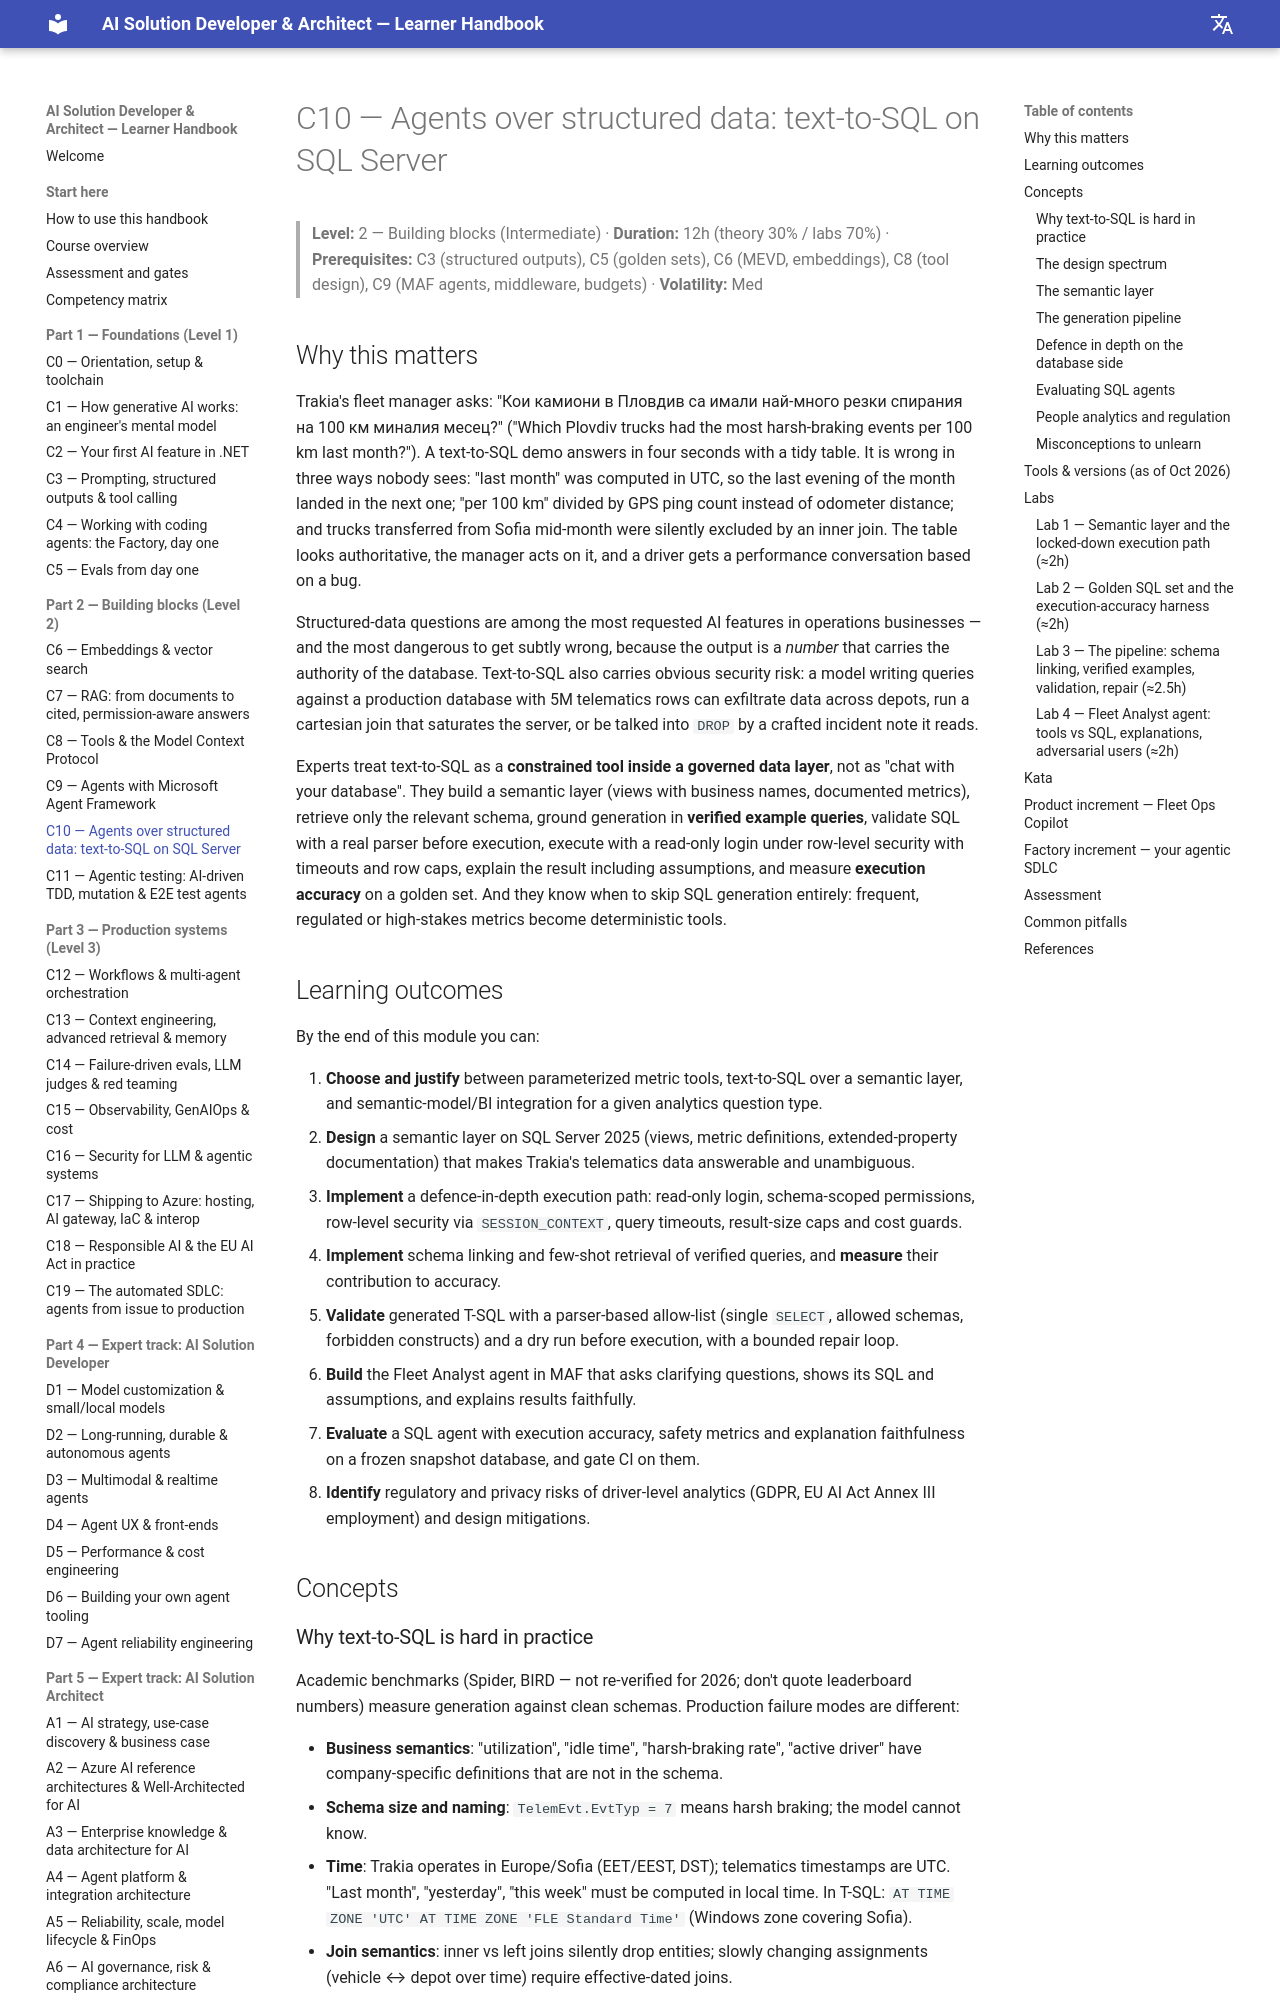

repository: delkov2007/ai-course-handbook · page: part-2-building-blocks/c10-agents-over-structured-data-text-to-sql-on-sql-server/index.html · generator: mkdocs

# C10 — Agents over structured data: text-to-SQL on SQL Server

> **Level:** 2 — Building blocks (Intermediate) · **Duration:** 12h (theory 30% / labs 70%) · **Prerequisites:** C3 (structured outputs), C5 (golden sets), C6 (MEVD, embeddings), C8 (tool design), C9 (MAF agents, middleware, budgets) · **Volatility:** Med

## Why this matters

Trakia's fleet manager asks: "Кои камиони в Пловдив са имали най-много резки спирания на 100 км миналия месец?" ("Which Plovdiv trucks had the most harsh-braking events per 100 km last month?"). A text-to-SQL demo answers in four seconds with a tidy table. It is wrong in three ways nobody sees: "last month" was computed in UTC, so the last evening of the month landed in the next one; "per 100 km" divided by GPS ping count instead of odometer distance; and trucks transferred from Sofia mid-month were silently excluded by an inner join. The table looks authoritative, the manager acts on it, and a driver gets a performance conversation based on a bug.

Structured-data questions are among the most requested AI features in operations businesses — and the most dangerous to get subtly wrong, because the output is a *number* that carries the authority of the database. Text-to-SQL also carries obvious security risk: a model writing queries against a production database with 5M telematics rows can exfiltrate data across depots, run a cartesian join that saturates the server, or be talked into `DROP` by a crafted incident note it reads.

Experts treat text-to-SQL as a **constrained tool inside a governed data layer**, not as "chat with your database". They build a semantic layer (views with business names, documented metrics), retrieve only the relevant schema, ground generation in **verified example queries**, validate SQL with a real parser before execution, execute with a read-only login under row-level security with timeouts and row caps, explain the result including assumptions, and measure **execution accuracy** on a golden set. And they know when to skip SQL generation entirely: frequent, regulated or high-stakes metrics become deterministic tools.

## Learning outcomes

By the end of this module you can:

1. **Choose and justify** between parameterized metric tools, text-to-SQL over a semantic layer, and semantic-model/BI integration for a given analytics question type.
2. **Design** a semantic layer on SQL Server 2025 (views, metric definitions, extended-property documentation) that makes Trakia's telematics data answerable and unambiguous.
3. **Implement** a defence-in-depth execution path: read-only login, schema-scoped permissions, row-level security via `SESSION_CONTEXT`, query timeouts, result-size caps and cost guards.
4. **Implement** schema linking and few-shot retrieval of verified queries, and **measure** their contribution to accuracy.
5. **Validate** generated T-SQL with a parser-based allow-list (single `SELECT`, allowed schemas, forbidden constructs) and a dry run before execution, with a bounded repair loop.
6. **Build** the Fleet Analyst agent in MAF that asks clarifying questions, shows its SQL and assumptions, and explains results faithfully.
7. **Evaluate** a SQL agent with execution accuracy, safety metrics and explanation faithfulness on a frozen snapshot database, and gate CI on them.
8. **Identify** regulatory and privacy risks of driver-level analytics (GDPR, EU AI Act Annex III employment) and design mitigations.

## Concepts
